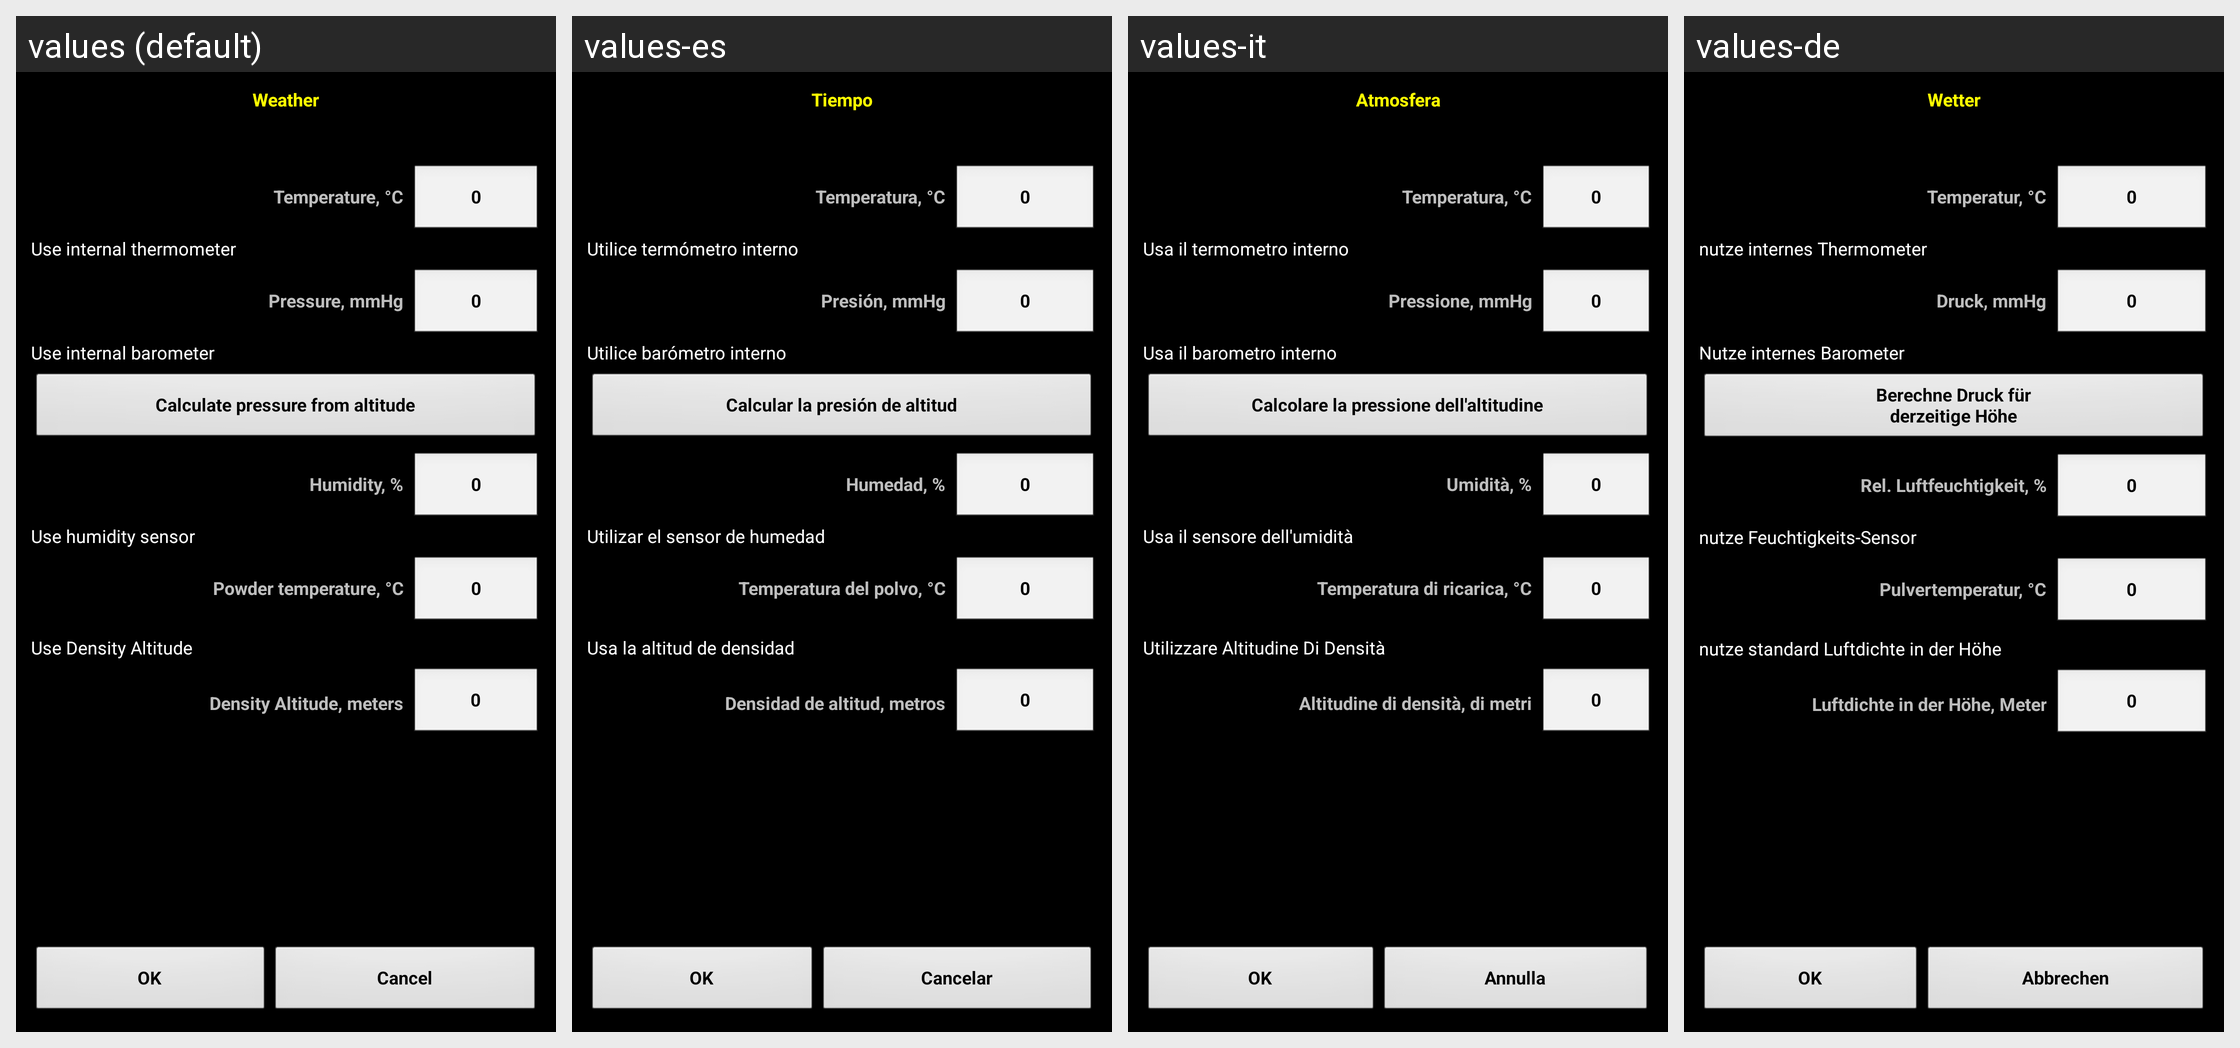

The Android screen above is rendered under several locales of the same app. Produce the string resources it draws, with the default and per-locale values.
Android screen res/layout/atm.xml rendered under 4 locales, left to right: values (default), values-es, values-it, values-de. Device: Nexus 5 (rendered at 1080×1920; each locale shown at half size, 540×960, under a caption strip naming it); theme MyTheme.
Other locales in the repository, not shown: values-ar, values-be, values-bg, values-bn, values-da, values-en-rGB, values-fa, values-fi, values-fr, values-hi, values-in, values-ja, values-ko, values-nb, values-nl, values-pl, values-pt, values-pt-rBR, values-pt-rPT, values-ru, values-sv, values-tg, values-tr, values-zh, values-zh-rCN, values-zh-rHK, values-zh-rSG, values-zh-rTW.
Strings drawn on this screen, with the default value and each locale's value (text and hints the layout hard-codes, and strings that could not be matched under every locale, appear in the picture but are not listed):

weather_label
  values: Weather
  values-es: Tiempo
  values-it: Atmosfera
  values-de: Wetter

Temperature_label
  values: Temperature, °C
  values-es: Temperatura, °C
  values-it: Temperatura, °C
  values-de: Temperatur, °C

zero_text
  values: 0
  values-es: 0
  values-it: 0
  values-de: 0

use_thermometer_label
  values: Use internal thermometer
  values-es: Utilice termómetro interno
  values-it: Usa il termometro interno
  values-de: nutze internes Thermometer

Pressure_label
  values: Pressure, mmHg
  values-es: Presión, mmHg
  values-it: Pressione, mmHg
  values-de: Druck, mmHg

use_barometer_label
  values: Use internal barometer
  values-es: Utilice barómetro interno
  values-it: Usa il barometro interno
  values-de: Nutze internes Barometer

altitude_label
  values: Calculate pressure from altitude
  values-es: Calcular la presión de altitud
  values-it: Calcolare la pressione dell'altitudine
  values-de: Berechne Druck für
      derzeitige Höhe

Humidity_label
  values: Humidity, %
  values-es: Humedad, %
  values-it: Umidità, %
  values-de: Rel. Luftfeuchtigkeit, %

use_humidity_label
  values: Use humidity sensor
  values-es: Utilizar el sensor de humedad
  values-it: Usa il sensore dell'umidità
  values-de: nutze Feuchtigkeits-Sensor

PowderTemperature_label
  values: Powder temperature, °C
  values-es: Temperatura del polvo, °C
  values-it: Temperatura di ricarica, °C
  values-de: Pulvertemperatur, °C

use_density_altitude
  values: Use Density Altitude
  values-es: Usa la altitud de densidad
  values-it: Utilizzare Altitudine Di Densità
  values-de: nutze standard Luftdichte in der Höhe

density_altitude
  values: Density Altitude, meters
  values-es: Densidad de altitud, metros
  values-it: Altitudine di densità, di metri
  values-de: Luftdichte in der Höhe, Meter

ok_label
  values: OK
  values-es: OK
  values-it: OK
  values-de: OK

cancel_label
  values: Cancel
  values-es: Cancelar
  values-it: Annulla
  values-de: Abbrechen
